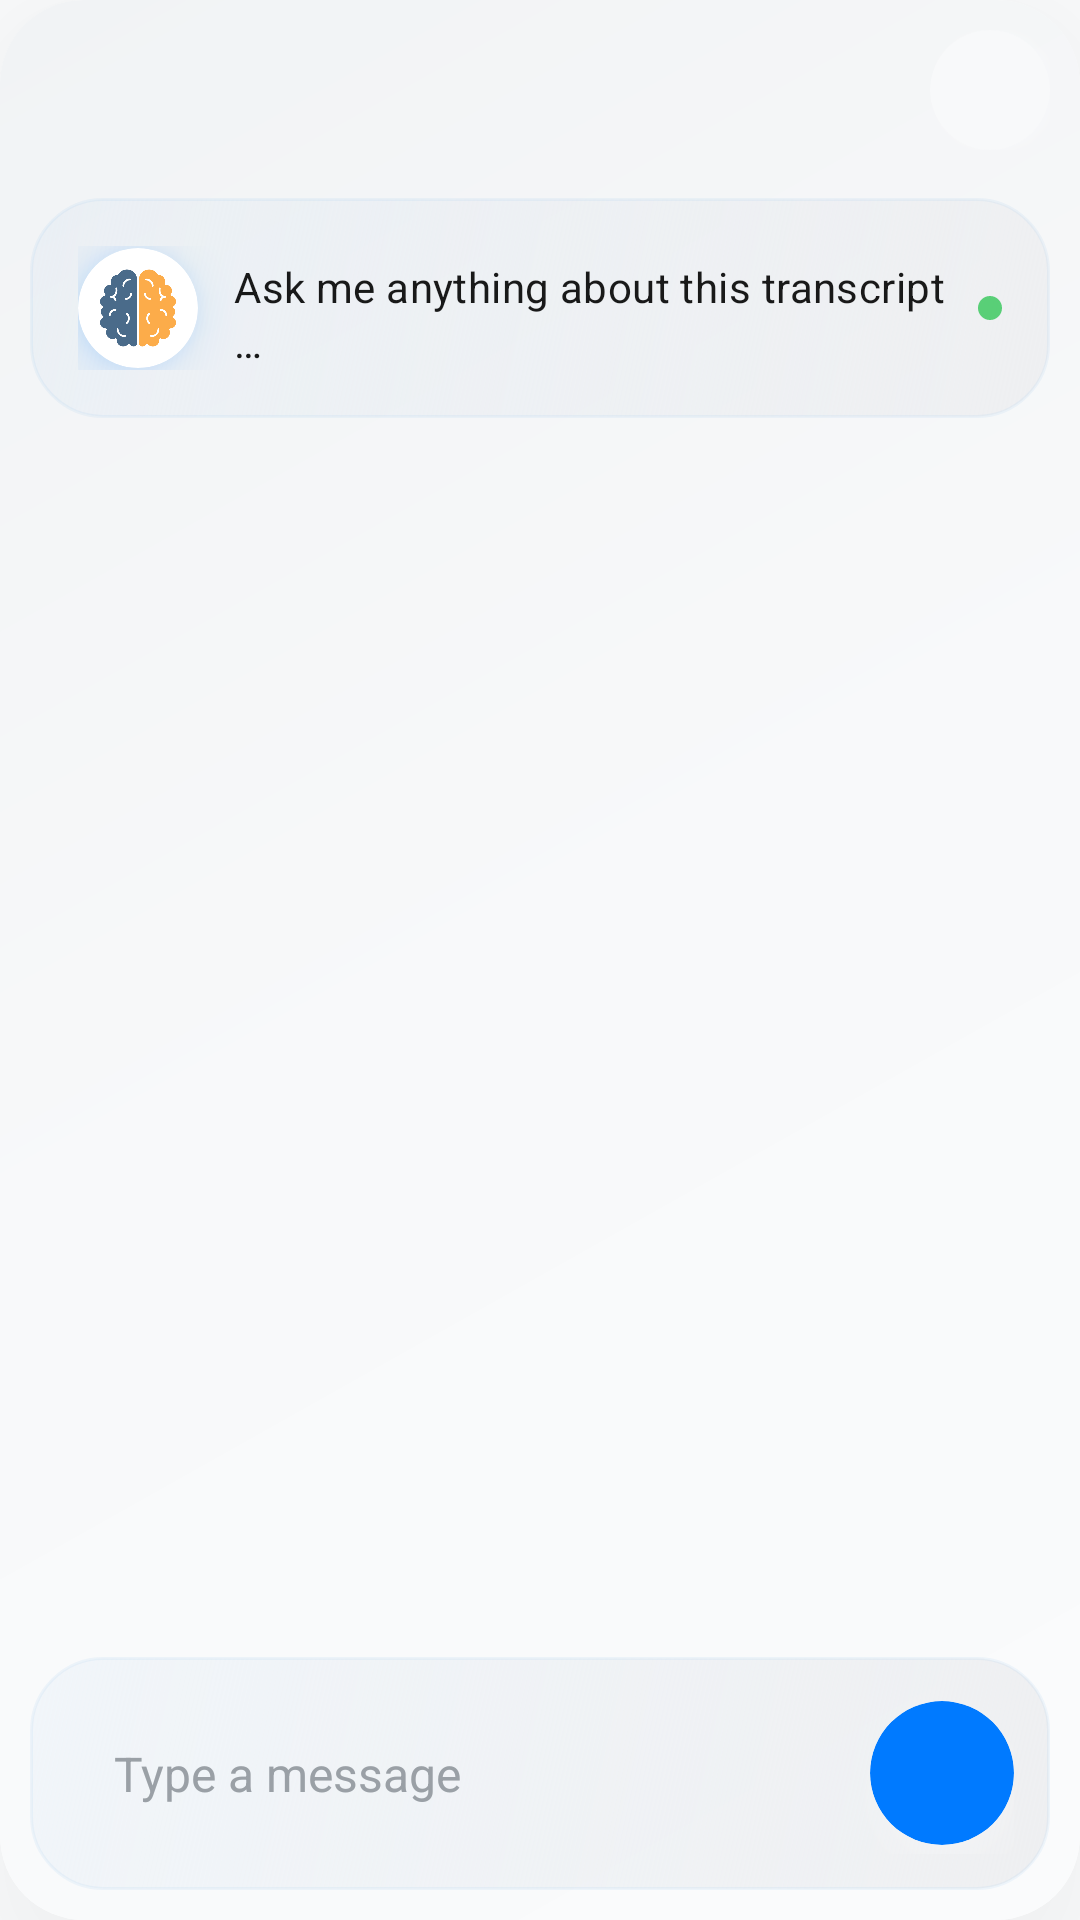

Produce the Android XML layout that renders to this screen, including the resource entries it uses.
<!-- AndroidManifest.xml: application theme AppTheme -->
<!-- res/layout/bottom_sheet_transcript.xml -->
<?xml version="1.0" encoding="utf-8"?>
<androidx.cardview.widget.CardView xmlns:android="http://schemas.android.com/apk/res/android"
    xmlns:app="http://schemas.android.com/apk/res-auto"
    android:id="@+id/bottomSheetContainer"
    app:cardCornerRadius="@dimen/dimen_28dp"
    app:cardElevation="@dimen/dimen_16dp"
    android:outlineSpotShadowColor="#33000000"
    android:outlineAmbientShadowColor="#1A000000"
    android:layout_width="match_parent"
    android:layout_height="match_parent"
    android:background="@android:color/transparent"
    android:orientation="vertical"
    android:fitsSystemWindows="true"
    android:padding="@dimen/dimen_10dp">

    <LinearLayout
        style="@style/CardView"
        android:layout_width="match_parent"
        android:layout_height="match_parent"
        android:background="@drawable/gradient_surface_bg"
        android:orientation="vertical"
        android:padding="@dimen/dimen_10dp">

        <LinearLayout
            android:layout_gravity="end"
            android:backgroundTint="#F8F9FA"
            android:layout_width="wrap_content"
            android:layout_height="wrap_content"
            android:gravity="end">

            
            <androidx.cardview.widget.CardView
                android:id="@+id/btnClose"
                android:layout_width="@dimen/dimen_40dp"
                android:layout_height="@dimen/dimen_40dp"
                android:foreground="?attr/selectableItemBackgroundBorderless"
                android:outlineAmbientShadowColor="@color/white"
                android:outlineSpotShadowColor="@color/white"
                app:cardBackgroundColor="#F8F9FA"
                app:cardCornerRadius="@dimen/dimen_20dp"
                app:cardElevation="4dp">

                <ImageView
                    android:id="@+id/closeBtn"
                    android:layout_width="@dimen/dimen_20dp"
                    android:layout_height="@dimen/dimen_20dp"
                    android:layout_gravity="center"
                    android:background="@android:color/transparent"
                    android:contentDescription="@string/close"
                    android:src="@drawable/ic_close"
                    app:tint="#5F6368" />
            </androidx.cardview.widget.CardView>
        </LinearLayout>

        
        <LinearLayout
            android:id="@+id/bottomSheetHeader"
            android:layout_width="match_parent"
            android:layout_height="wrap_content"
            android:background="@drawable/transcriptchat_bg"
            android:layout_marginTop="@dimen/dimen_16dp"
            android:padding="@dimen/dimen_16dp"
            android:orientation="horizontal"
            android:gravity="center_vertical"
            android:elevation="2dp">

            
            <androidx.cardview.widget.CardView
                android:layout_width="@dimen/dimen_40dp"
                android:layout_height="@dimen/dimen_40dp"
                app:cardCornerRadius="@dimen/dimen_36dp"
                app:cardElevation="@dimen/dimen_10dp"
                android:background="@color/accent_blue"
                android:outlineSpotShadowColor="@color/accent_blue"
                android:outlineAmbientShadowColor="@color/accent_blue"
                app:cardBackgroundColor="@color/white"
                android:layout_marginEnd="@dimen/dimen_12dp">

                <ImageView
                    android:id="@+id/geminiLogo"
                    android:layout_width="@dimen/dimen_32dp"
                    android:layout_height="@dimen/dimen_32dp"
                    android:layout_gravity="center"
                    android:src="@drawable/ic_brain"
                    android:contentDescription="Gemini AI Logo"
                    android:scaleType="centerInside" />
            </androidx.cardview.widget.CardView>

            
            <LinearLayout
                android:layout_width="0dp"
                android:layout_height="wrap_content"
                android:layout_weight="1"
                android:orientation="vertical">

                <TextView
                    android:id="@+id/bottomSheetTranscriptText"
                    android:layout_width="match_parent"
                    android:layout_height="wrap_content"
                    android:layout_marginTop="@dimen/dimen_4dp"
                    android:text="@string/you_can_ask_questions_and_get_answers_from_the_transcript"
                    android:textColor="@color/black"
                    android:textSize="@dimen/dimen_14sp"
                    android:fontFamily="sans-serif"
                    android:letterSpacing="0.01"
                    android:lineSpacingExtra="2dp"
                    android:alpha="0.9" />

            </LinearLayout>

            
            <View
                android:id="@+id/aiStatusDot"
                android:layout_width="@dimen/dimen_8dp"
                android:layout_height="@dimen/dimen_8dp"
                android:layout_marginStart="@dimen/dimen_8dp"
                android:background="@drawable/recording_dot"
                android:backgroundTint="@color/green"
                android:alpha="0.8" />
        </LinearLayout>


        
        <androidx.recyclerview.widget.RecyclerView
            android:id="@+id/rvChat"
            android:layout_width="match_parent"
            android:layout_height="0dp"
            android:layout_weight="1"
            android:layout_marginTop="@dimen/dimen_16dp"
            android:padding="@dimen/dimen_8dp"
            android:clipToPadding="false"
            android:overScrollMode="never"
            android:scrollbars="none"
            android:fadingEdge="vertical"
            android:fadingEdgeLength="@dimen/dimen_32dp" />

        
        <LinearLayout
            android:id="@+id/chatInputBlock"
            android:background="@drawable/transcriptchat_bg"
            android:layout_width="match_parent"
            android:layout_height="wrap_content"
            android:orientation="horizontal"
            android:padding="@dimen/dimen_12dp"
            android:layout_marginTop="@dimen/dimen_8dp"
            android:gravity="center_vertical"
            android:elevation="2dp">

            
            <androidx.cardview.widget.CardView
                android:layout_width="0dp"
                android:layout_height="wrap_content"
                android:layout_weight="1"
                android:elevation="@dimen/dimen_32dp"
                app:cardCornerRadius="@dimen/dimen_24dp"
                app:cardElevation="0dp"
                app:cardBackgroundColor="@android:color/transparent">

                <EditText
                    android:id="@+id/etMessage"
                    android:layout_width="match_parent"
                    android:layout_height="wrap_content"
                    android:background="@drawable/card_background"
                    android:hint="@string/type_a_message"
                    android:textColorHint="#9AA0A6"
                    android:padding="@dimen/dimen_16dp"
                    android:textColor="#202124"
                    android:textSize="@dimen/dimen_16sp"
                    android:fontFamily="sans-serif"
                    android:maxLines="4"
                    android:inputType="textMultiLine|textCapSentences"
                    android:imeOptions="actionSend" />
            </androidx.cardview.widget.CardView>

            
            <androidx.cardview.widget.CardView
                android:id="@+id/btnSend"
                android:layout_width="@dimen/dimen_48dp"
                android:layout_height="@dimen/dimen_48dp"
                android:layout_marginStart="@dimen/dimen_12dp"
                app:cardCornerRadius="@dimen/dimen_24dp"
                app:cardElevation="6dp"
                android:outlineAmbientShadowColor="@color/white"
                android:outlineSpotShadowColor="@color/white"
                app:cardBackgroundColor="@color/accent_blue"
                android:foreground="?attr/selectableItemBackgroundBorderless">

                <ImageView

                    android:layout_width="@dimen/dimen_24dp"
                    android:layout_height="@dimen/dimen_24dp"
                    android:layout_gravity="center"
                    android:src="@drawable/ic_send"
                    app:tint="#FFFFFF"
                    android:background="@android:color/transparent"
                    android:contentDescription="@string/send"
                    android:scaleType="centerInside" />
            </androidx.cardview.widget.CardView>
        </LinearLayout>

    </LinearLayout>

</androidx.cardview.widget.CardView>
<!-- resources referenced by this layout -->
<resources>
  <color name="accent_blue">#007AFF</color>
  <color name="black">#000000</color>
  <color name="green">#34C759</color>
  <color name="white">#FFFFFF</color>
  <dimen name="dimen_10dp">10dp</dimen>
  <dimen name="dimen_12dp">12dp</dimen>
  <dimen name="dimen_14sp">14sp</dimen>
  <dimen name="dimen_16dp">16dp</dimen>
  <dimen name="dimen_16sp">16sp</dimen>
  <dimen name="dimen_20dp">20dp</dimen>
  <dimen name="dimen_24dp">24dp</dimen>
  <dimen name="dimen_28dp">28dp</dimen>
  <dimen name="dimen_32dp">32dp</dimen>
  <dimen name="dimen_36dp">36dp</dimen>
  <dimen name="dimen_40dp">40dp</dimen>
  <dimen name="dimen_48dp">48dp</dimen>
  <dimen name="dimen_4dp">4dp</dimen>
  <dimen name="dimen_8dp">8dp</dimen>
  <!-- drawable gradient_surface_bg (drawable) -->
  <shape xmlns:android="http://schemas.android.com/apk/res/android"
      android:shape="rectangle">
      <gradient
          android:angle="135"
          android:startColor="#FAFBFC"
          android:centerColor="#F8F9FA"
          android:endColor="#F1F3F5"
          android:type="linear" />
  </shape>
  <!-- drawable ic_brain: png bitmap (drawable, 25666 bytes) -->
  <!-- drawable recording_dot (drawable) -->
  <?xml version="1.0" encoding="utf-8"?>
  <shape xmlns:android="http://schemas.android.com/apk/res/android"
      android:shape="oval">
      <solid android:color="@color/recording_dot" />
  </shape>
  <!-- drawable transcriptchat_bg (drawable) -->
  <shape xmlns:android="http://schemas.android.com/apk/res/android"
      android:shape="rectangle">
      <gradient
          android:angle="135"
          android:startColor="#EEEFF1"
          android:endColor="#080673D9"
          android:type="linear" />
      <stroke
          android:width="1dp"
          android:color="#0D0673D9" />
      <corners
          android:bottomRightRadius="@dimen/dimen_24dp"
          android:bottomLeftRadius="@dimen/dimen_24dp"
          android:topRightRadius="@dimen/dimen_24dp"
          android:topLeftRadius="@dimen/dimen_24dp" />
  </shape>
  <string name="close">close</string>
  <string name="send">Send</string>
  <string name="type_a_message">Type a message</string>
  <string name="you_can_ask_questions_and_get_answers_from_the_transcript">Ask me anything about this transcript … </string>
  <style name="AppTheme" parent="Theme.Material3.DayNight.NoActionBar">
          
          <item name="colorPrimary">@color/accent_blue</item>
          <item name="colorPrimaryVariant">@color/accent_blue</item>
          <item name="colorOnPrimary">@color/white</item>
  
          
          <item name="colorSecondary">@color/accent_blue</item>
          <item name="colorSecondaryVariant">@color/accent_blue</item>
          <item name="colorOnSecondary">@color/white</item>
  
          
          <item name="android:colorBackground">@color/background_primary</item>
          <item name="colorSurface">@color/white</item>
          <item name="colorOnSurface">@color/text_primary</item>
  
          
          <item name="android:statusBarColor">@color/white</item>
          <item name="android:windowLightStatusBar">true</item>
  
          
          <item name="android:navigationBarColor">@color/white</item>
      </style>
  <color name="recording_dot">#FF3B30</color>
  <color name="background_primary">#F8F9FA</color>
  <color name="text_primary">#1D1D1F</color>
</resources>
